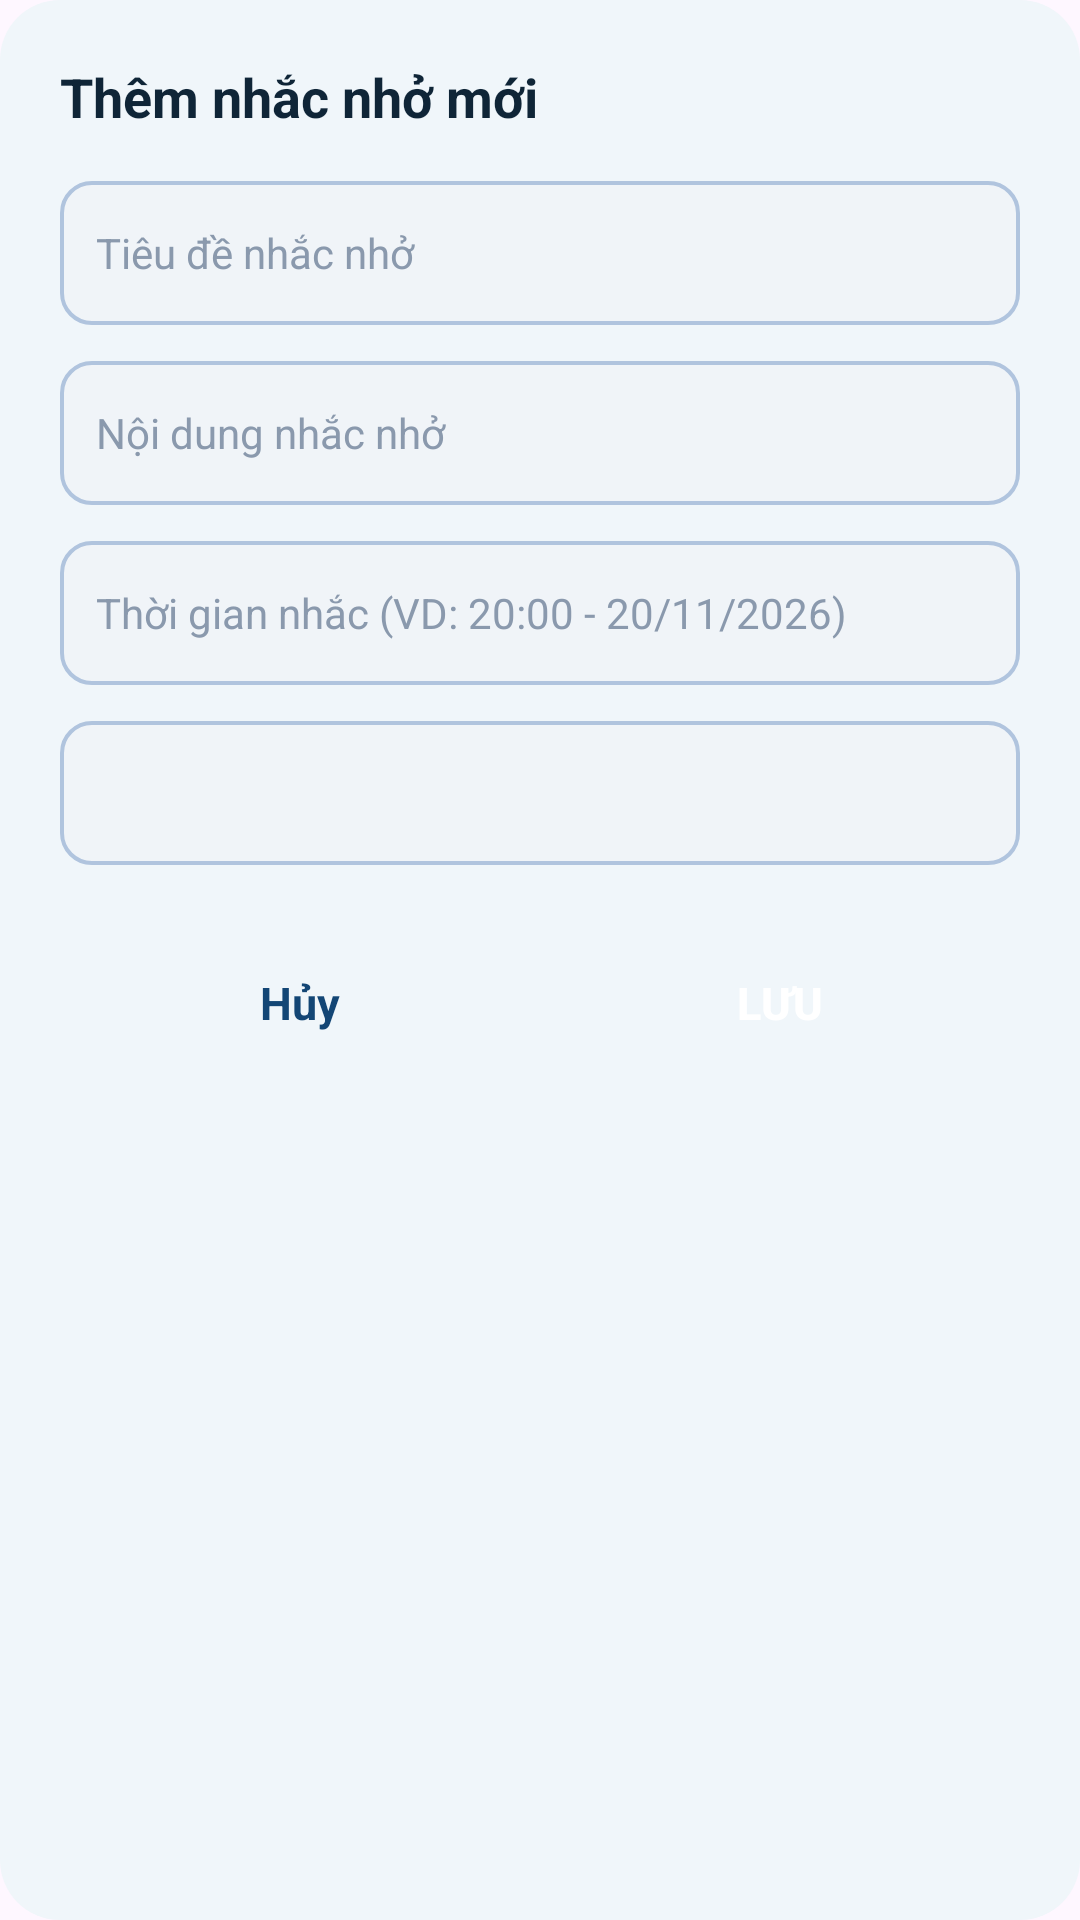

Reconstruct the res/layout file that produces this screen, plus the resources it refers to.
<!-- AndroidManifest.xml: application theme Theme.Quan_Ly_Lich_Hoc_SV -->
<!-- res/layout/dialog_add_reminder.xml -->
<?xml version="1.0" encoding="utf-8"?>
<LinearLayout xmlns:android="http://schemas.android.com/apk/res/android"
    android:layout_width="match_parent"
    android:layout_height="wrap_content"
    android:background="@drawable/bg_dialog_rounded"
    android:orientation="vertical"
    android:padding="20dp">

    <TextView
        android:id="@+id/tvDialogTitle"
        android:layout_width="wrap_content"
        android:layout_height="wrap_content"
        android:layout_marginBottom="16dp"
        android:text="Thêm nhắc nhở mới"
        android:textColor="@color/text_dark"
        android:textSize="18sp"
        android:textStyle="bold" />

    <EditText
        android:id="@+id/etReminderTitle"
        android:layout_width="match_parent"
        android:layout_height="48dp"
        android:layout_marginBottom="12dp"
        android:autofillHints=""
        android:background="@drawable/bg_spinner"
        android:hint="Tiêu đề nhắc nhở"
        android:inputType="text"
        android:paddingStart="12dp"
        android:paddingEnd="12dp"
        android:singleLine="true"
        android:textColor="@color/text_dark"
        android:textColorHint="@color/text_hint"
        android:textSize="14sp" />

    <EditText
        android:id="@+id/etReminderContent"
        android:layout_width="match_parent"
        android:layout_height="48dp"
        android:layout_marginBottom="12dp"
        android:autofillHints=""
        android:background="@drawable/bg_spinner"
        android:hint="Nội dung nhắc nhở"
        android:inputType="text"
        android:paddingStart="12dp"
        android:paddingEnd="12dp"
        android:singleLine="true"
        android:textColor="@color/text_dark"
        android:textColorHint="@color/text_hint"
        android:textSize="14sp" />

    <EditText
        android:id="@+id/etReminderTime"
        android:layout_width="match_parent"
        android:layout_height="48dp"
        android:layout_marginBottom="12dp"
        android:autofillHints=""
        android:background="@drawable/bg_spinner"
        android:hint="Thời gian nhắc (VD: 20:00 - 20/11/2026)"
        android:inputType="text"
        android:paddingStart="12dp"
        android:paddingEnd="12dp"
        android:singleLine="true"
        android:textColor="@color/text_dark"
        android:textColorHint="@color/text_hint"
        android:textSize="14sp" />

    <Spinner
        android:id="@+id/spReminderStatus"
        android:layout_width="match_parent"
        android:layout_height="48dp"
        android:layout_marginBottom="24dp"
        android:background="@drawable/bg_spinner"
        android:paddingStart="12dp"
        android:paddingEnd="12dp"
        android:spinnerMode="dropdown" />

    <LinearLayout
        android:layout_width="match_parent"
        android:layout_height="wrap_content"
        android:gravity="center_vertical"
        android:orientation="horizontal">

        <TextView
            android:id="@+id/btnCancel"
            android:layout_width="0dp"
            android:layout_height="44dp"
            android:layout_weight="1"
            android:gravity="center"
            android:text="@string/btn_cancel"
            android:textColor="@color/primary_blue"
            android:textSize="15sp"
            android:textStyle="bold" />

        <androidx.appcompat.widget.AppCompatButton
            android:id="@+id/btnSave"
            android:layout_width="0dp"
            android:layout_height="44dp"
            android:layout_weight="1"
            android:background="@drawable/bg_button"
            android:text="@string/btn_save"
            android:textColor="@color/white"
            android:textSize="15sp"
            android:textStyle="bold" />
    </LinearLayout>

</LinearLayout>
<!-- resources referenced by this layout -->
<resources>
  <color name="primary_blue">#134675</color>
  <color name="text_dark">#0F2537</color>
  <color name="text_hint">#8A99AD</color>
  <color name="white">#FFFFFFFF</color>
  <!-- drawable bg_dialog_rounded (drawable) -->
  <?xml version="1.0" encoding="utf-8"?>
  <shape xmlns:android="http://schemas.android.com/apk/res/android"
      android:shape="rectangle">
      <solid android:color="#F0F6FA" />
      <corners android:radius="20dp" />
  </shape>
  <!-- drawable bg_spinner (drawable) -->
  <?xml version="1.0" encoding="utf-8"?>
  <shape xmlns:android="http://schemas.android.com/apk/res/android"
      android:shape="rectangle">
      <solid android:color="#F0F4F8" />
      <corners android:radius="10dp" />
      <stroke
          android:width="1.2dp"
          android:color="#B0C4DE" />
  </shape>
  <string name="btn_cancel">Hủy</string>
  <string name="btn_save">Lưu</string>
  <style name="Theme.Quan_Ly_Lich_Hoc_SV" parent="Base.Theme.Quan_Ly_Lich_Hoc_SV" />
  <style name="Base.Theme.Quan_Ly_Lich_Hoc_SV" parent="Theme.Material3.DayNight.NoActionBar">
          
          
      </style>
</resources>
